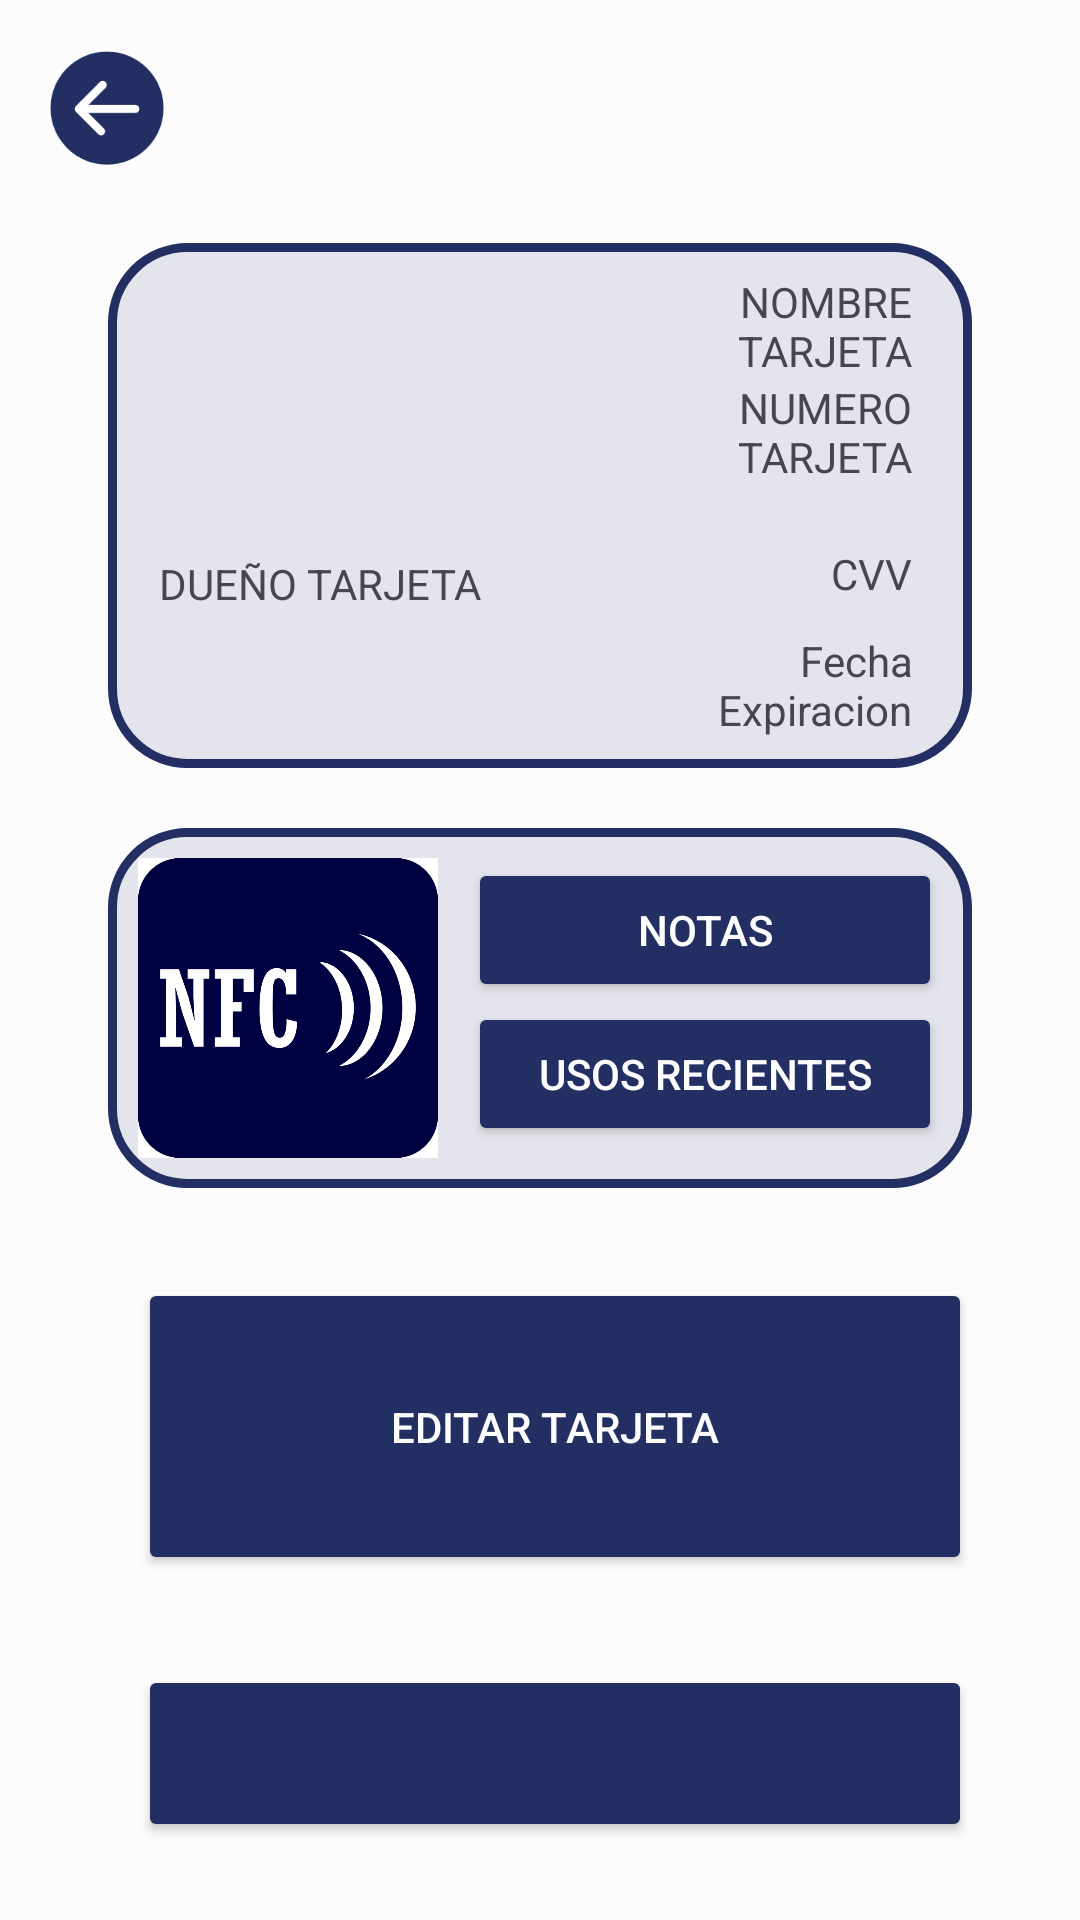

Layout XML and referenced resources for this Android screen:
<!-- AndroidManifest.xml: application theme Theme.SatchelCards -->
<!-- res/layout/seleccionar_credit_card.xml -->
<?xml version="1.0" encoding="utf-8"?>
<LinearLayout xmlns:android="http://schemas.android.com/apk/res/android"
    android:layout_width="match_parent"
    android:layout_height="match_parent"
    android:orientation="vertical"
    android:padding="16dp"
    android:background="@color/white">

    <LinearLayout
        android:layout_width="match_parent"
        android:layout_height="wrap_content"
        android:orientation="horizontal">

        <ImageView
            android:id="@+id/go_back"
            android:layout_width="wrap_content"
            android:layout_height="wrap_content"
            android:layout_marginBottom="25dp"
            android:adjustViewBounds="true"
            android:maxWidth="40dp"
            android:maxHeight="40dp"
            android:scaleType="fitCenter"
            android:src="@drawable/goback" />
    </LinearLayout>

    <LinearLayout
        android:orientation="horizontal"
        android:layout_width="match_parent"
        android:layout_height="wrap_content"
        android:layout_marginRight="20dp"
        android:layout_marginLeft="20dp"
        android:paddingTop="10dp"
        android:paddingBottom="10dp"
        android:background="@drawable/border_bg">

        <LinearLayout
            android:layout_width="wrap_content"
            android:layout_height="wrap_content"
            android:orientation="vertical"
            android:layout_marginLeft="12dp">
            <ImageView
                android:id="@+id/imagen_tarjeta"
                android:layout_width="74dp"
                android:layout_height="74dp"
                android:layout_marginLeft="10dp"
                android:layout_marginTop="10dp"
                android:layout_marginRight="10dp"
                android:scaleType="fitCenter"
                android:adjustViewBounds="true"/>

            <TextView
                android:id="@+id/dueño"
                android:layout_width="143dp"
                android:layout_height="wrap_content"
                android:layout_marginTop="10dp"
                android:layout_marginLeft="5dp"
                android:text="DUEÑO TARJETA" />

        </LinearLayout>

        <LinearLayout
            android:layout_width="match_parent"
            android:layout_height="wrap_content"
            android:orientation="vertical"
            android:layout_marginLeft="10dp"
            android:layout_marginRight="10dp">

            <TextView
                android:id="@+id/nombre_tarjeta"
                android:layout_width="match_parent"
                android:gravity="right"
                android:layout_marginRight="10dp"
                android:layout_height="wrap_content"
                android:text="NOMBRE TARJETA"/>

            <TextView
                android:id="@+id/numero_tarjeta"
                android:layout_width="match_parent"
                android:gravity="right"
                android:layout_marginRight="10dp"
                android:layout_height="wrap_content"
                android:text="NUMERO TARJETA"/>

            <TextView
                android:id="@+id/cvv"
                android:layout_width="match_parent"
                android:layout_height="wrap_content"
                android:gravity="right"
                android:layout_marginRight="10dp"
                android:layout_marginTop="20dp"
                android:text="CVV"/>

            <TextView
                android:id="@+id/fecha_expiracion"
                android:layout_width="match_parent"
                android:layout_height="wrap_content"
                android:gravity="right"
                android:layout_marginRight="10dp"
                android:layout_marginTop="10dp"
                android:text="Fecha Expiracion"/>

        </LinearLayout>

    </LinearLayout>

    <LinearLayout
        android:orientation="horizontal"
        android:layout_width="match_parent"
        android:layout_height="wrap_content"
        android:layout_marginTop="20dp"
        android:layout_marginRight="20dp"
        android:layout_marginLeft="20dp"
        android:paddingTop="10dp"
        android:paddingBottom="10dp"
        android:background="@drawable/border_bg">

        <LinearLayout
            android:layout_width="wrap_content"
            android:layout_height="wrap_content"
            android:orientation="horizontal"
            android:layout_marginLeft="10dp">

            <ImageButton
                android:layout_width="100dp"
                android:layout_height="100dp"
                android:paddingTop="60dp"
                android:paddingBottom="60dp"
                android:paddingRight="60dp"
                android:paddingLeft="60dp"
                android:background="@drawable/nfc"/>

        </LinearLayout>

        <LinearLayout
            android:layout_width="match_parent"
            android:layout_height="match_parent"
            android:orientation="vertical"
            android:layout_marginLeft="10dp"
            android:layout_marginRight="10dp">

            <Button
                android:id="@+id/notes_button"
                android:layout_width="match_parent"
                android:layout_height="wrap_content"
                android:textColor="@color/white"
                android:backgroundTint="@color/darkBlue"
                android:text="Notas"/>

            <Button
                android:layout_width="match_parent"
                android:layout_height="wrap_content"
                android:textColor="@color/white"
                android:backgroundTint="@color/darkBlue"
                android:text="Usos recientes"/>


        </LinearLayout>

    </LinearLayout>

    <LinearLayout
        android:orientation="horizontal"
        android:layout_width="match_parent"
        android:layout_height="wrap_content"
        android:layout_marginTop="20dp"
        android:layout_marginRight="20dp"
        android:layout_marginLeft="20dp"
        android:paddingTop="10dp">

        <LinearLayout
            android:layout_width="match_parent"
            android:layout_height="wrap_content"
            android:orientation="horizontal"
            android:layout_marginLeft="10dp">
            <Button
                android:id="@+id/edit_button"
                android:layout_width="match_parent"
                android:layout_height="wrap_content"
                android:text="Editar Tarjeta"
                android:paddingTop="40dp"
                android:paddingBottom="40dp"
                android:paddingRight="60dp"
                android:paddingLeft="60dp"
                android:textColor="@color/white"
                android:backgroundTint="@color/darkBlue" />

        </LinearLayout>

    </LinearLayout>

    <LinearLayout
        android:orientation="horizontal"
        android:layout_width="match_parent"
        android:layout_height="wrap_content"
        android:layout_marginTop="20dp"
        android:layout_marginRight="20dp"
        android:layout_marginLeft="20dp"
        android:paddingTop="10dp"
        android:paddingBottom="10dp">

        <LinearLayout
            android:layout_width="match_parent"
            android:layout_height="wrap_content"
            android:orientation="horizontal"
            android:layout_marginLeft="10dp">
            <Button
                android:id="@+id/delete_button"
                android:layout_width="match_parent"
                android:layout_height="wrap_content"
                android:text="Eliminar Tarjeta"
                android:paddingTop="40dp"
                android:paddingBottom="40dp"
                android:paddingRight="60dp"
                android:paddingLeft="60dp"
                android:textColor="@color/white"
                android:backgroundTint="@color/darkBlue" />

        </LinearLayout>

    </LinearLayout>

</LinearLayout>
<!-- resources referenced by this layout -->
<resources>
  <color name="darkBlue">#232e63</color>
  <color name="white">#fcfcfd</color>
  <!-- drawable border_bg (drawable) -->
  <?xml version="1.0" encoding="utf-8"?>
  <shape xmlns:android="http://schemas.android.com/apk/res/android">
      <solid android:color="@color/ghostWhite" />
      <stroke
          android:color="@color/darkBlue"
      android:width="3dp" />
      <corners
          android:radius="25dp" />
  </shape>
  <!-- drawable goback: png bitmap (drawable, 5001 bytes) -->
  <!-- drawable nfc: png bitmap (drawable, 63372 bytes) -->
  <style name="Theme.SatchelCards" parent="Base.Theme.SatchelCards" />
  <color name="ghostWhite">#e4e5ec</color>
  <style name="Base.Theme.SatchelCards" parent="Theme.Material3.DayNight.NoActionBar">
          
          
      </style>
</resources>
